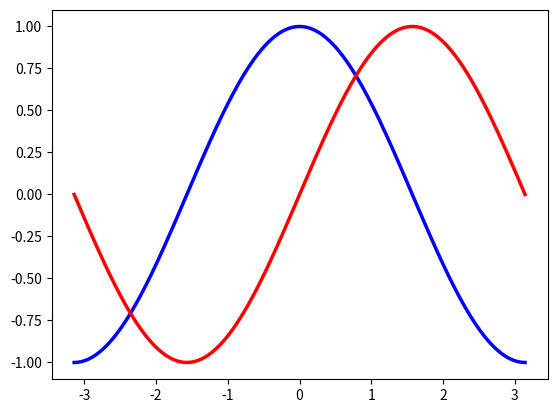

Write Python code to recreate this figure.
# -*- coding:utf-8 -*-
import numpy as np

import matplotlib
import pandas as pd
from pylab import *

matplotlib.use('Agg')
from matplotlib.pyplot import plot, savefig
from matplotlib import pyplot

from matplotlib.pyplot import savefig as sa


# df = pd.DataFrame(np.random.randn(1000, 4), columns=list('ABCD'))
# df = df.cumsum()
# print df.plot()
# print show()
# sa("test2.jpg")

x = np.linspace(-np.pi, np.pi, 256, endpoint=True)
c, s = np.cos(x), np.sin(x)
plot(x, c, color="blue", linewidth=2.5, linestyle="-", label="cosine")  #label用于标签显示问题
plot(x, s, color="red",  linewidth=2.5, linestyle="-", label="sine")

# plot(x, y, '--*b')
# plt.show()
pyplot.savefig('test2.jpg')